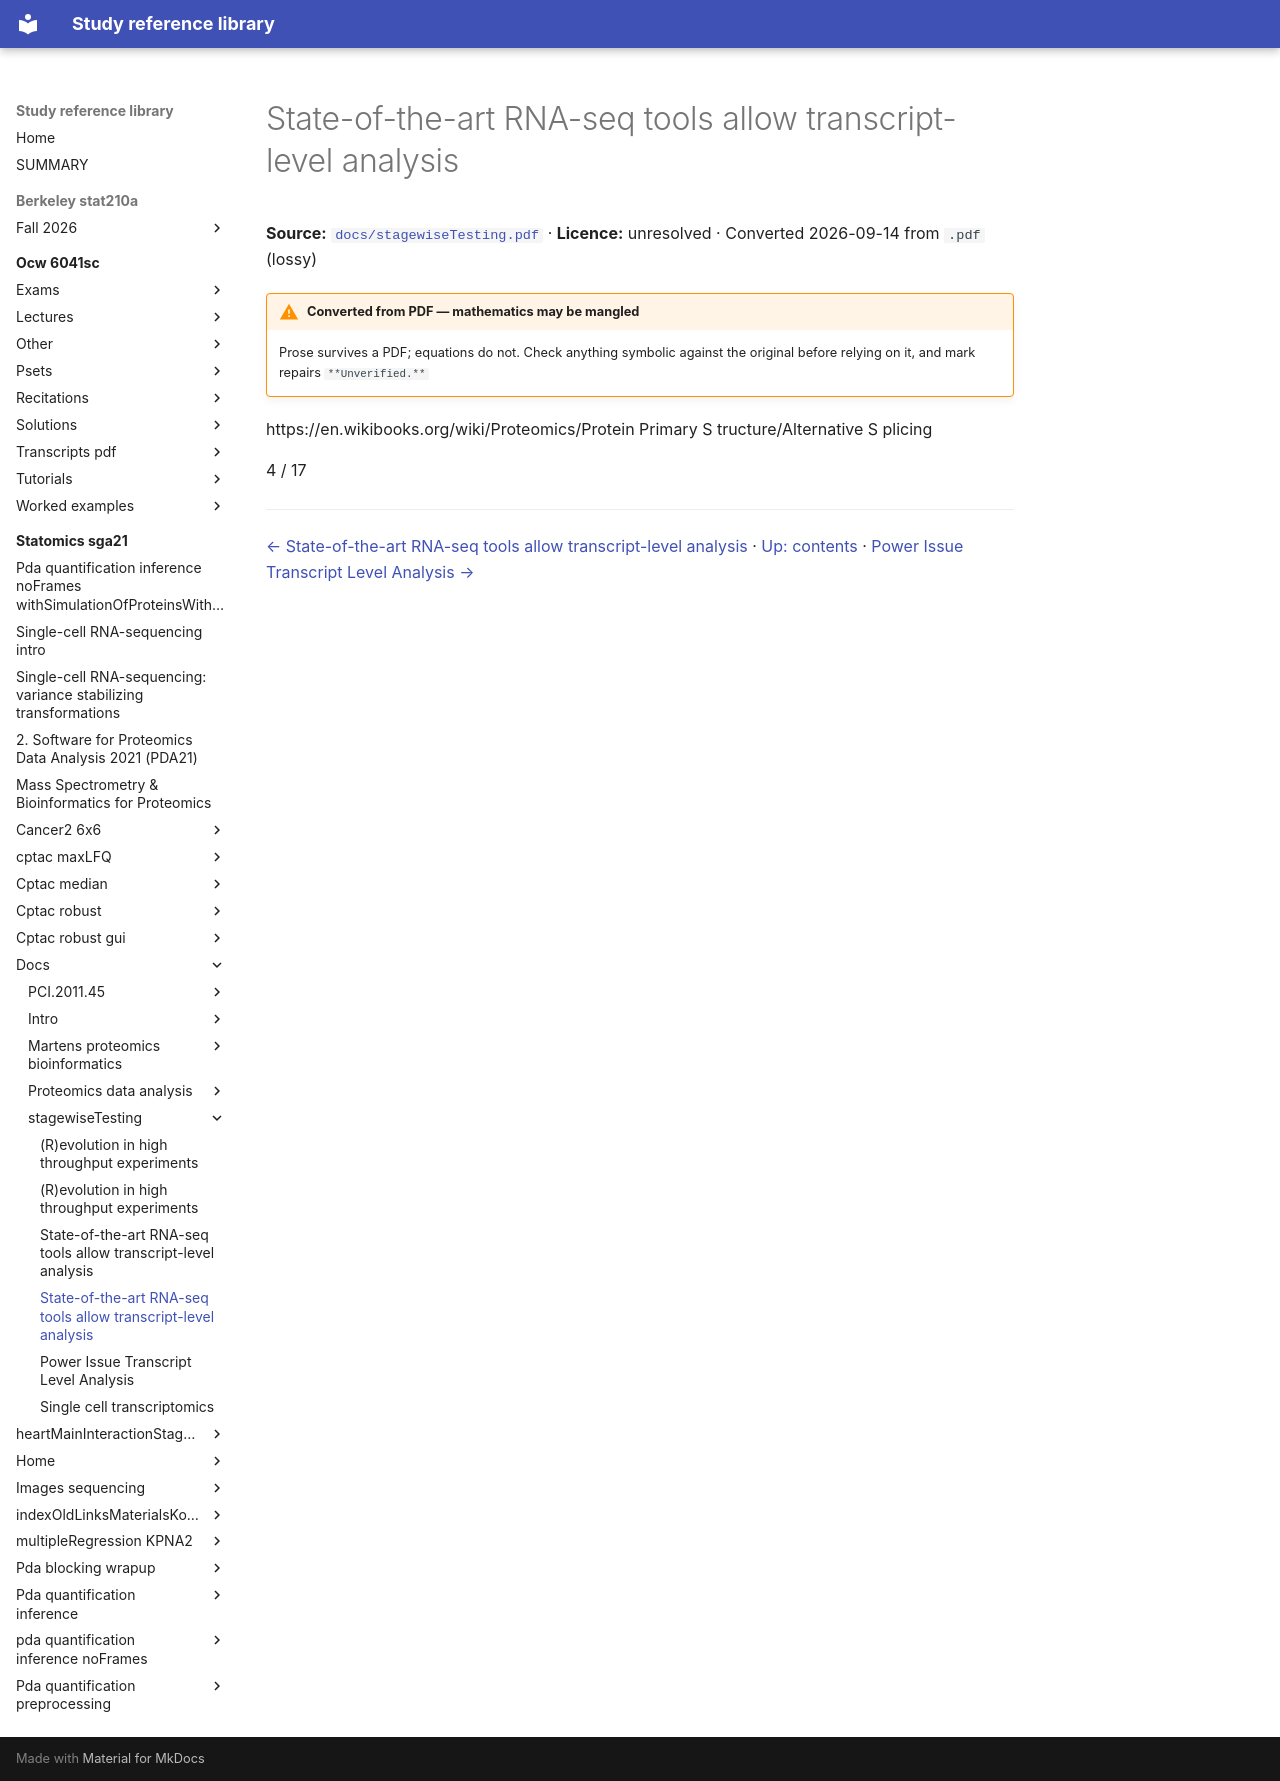

repository: Claptar/knowledge-base-library · page: statomics-sga21/docs/stagewiseTesting/04-state-of-the-art-rna-seq-tools-allow-transcript-level-analys/index.html · generator: mkdocs

---
title: State-of-the-art RNA-seq tools allow transcript-level analysis
source: https://github.com/statOmics/SGA21/blob/0ad787d4cc2bb2f4636440840a8a923cf6c09839/docs/stagewiseTesting.pdf
source_file: sources/statomics-sga21/docs/stagewiseTesting.pdf
licence: unresolved
route: pdf
fidelity: lossy
converted: '2026-09-14'
---

# State-of-the-art RNA-seq tools allow transcript-level analysis

**Source:** [`docs/stagewiseTesting.pdf`](https://github.com/statOmics/SGA21/blob/0ad787d4cc2bb2f4636440840a8a923cf6c09839/docs/stagewiseTesting.pdf) · **Licence:** unresolved · Converted 2026-09-14 from `.pdf` (lossy)

!!! warning "Converted from PDF — mathematics may be mangled"
    Prose survives a PDF; equations do not. Check anything symbolic against the
    original before relying on it, and mark repairs `**Unverified.**`

<!-- Start of picture text -->
https://en.wikibooks.org/wiki/Proteomics/Protein Primary S tructure/Alternative S plicing<br><!-- End of picture text -->

4 / 17

---

[← State-of-the-art RNA-seq tools allow transcript-level analysis](03-state-of-the-art-rna-seq-tools-allow-transcript-level-analys.md) · [Up: contents](index.md) · [Power Issue Transcript Level Analysis →](05-power-issue-transcript-level-analysis.md)
